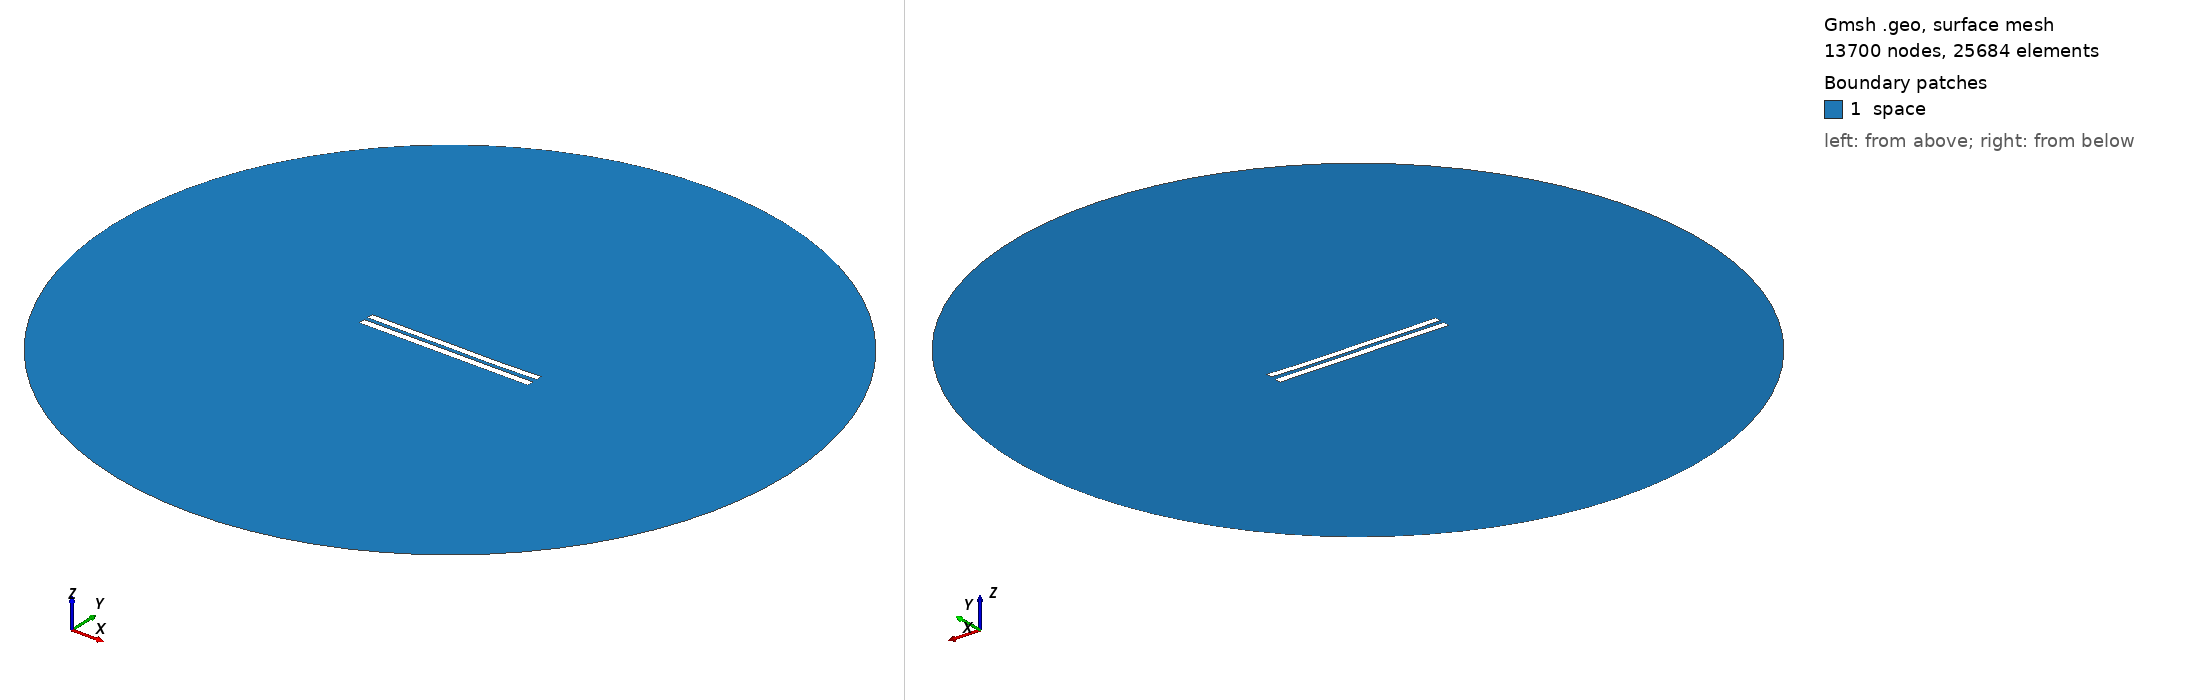

Gmsh geometry script, surface-meshed: 13700 nodes, 25684 surface elements. Boundary patches (legend numbers): 1 space. Left view from above one corner, right view from below the opposite corner. Legend entries are the model's physical surfaces. The drawing asked Gmsh for element sizes between 1% and 20% of the model's largest extent; the script's own settings can give other sizes.

=== 5892.geo (drawn) ===
//---------------------------------------
// Geometry kernel
//---------------------------------------

SetFactory("OpenCASCADE");



//---------------------------------------
// Parameters of the geometry
//---------------------------------------

// Overetch of the upper plate
overetch = 0.125;

// Distance between the plates
distance = 2.5;

// Discretization over the x axis (for the deformation)
nx = 50; 

// Length of the plate
L = 100 - overetch; 

// Number of modes
n = 4; 

// 1st mode coefficient
coeff(1) = 0.0;
beta(1) = 0.596864 * 3.1415926535 / L;

// 2nd mode coefficient
coeff(2) = -0.15;
beta(2) = 1.49418 * 3.1415926535 / L;

// 3rd mode coefficient
coeff(3) = 0.07499999999999998;
beta(3) = 2.50025 * 3.1415926535 / L;

// 4th mode coefficient
coeff(4) = -0.075;
beta(4) = 3.49999 * 3.1415926535 / L;



//---------------------------------------
// Upper plate (deformed rectangle)
//---------------------------------------

// Coordiantes of the upper plate
xmin = -50;
xmax = 50 - overetch;

// Height of the upper plate
yheight = 4 - 2 * overetch;

// Indexes of the points
UpperID[] = {};
LowerID[] = {};
LeftID[] = {};
RightID[] = {};

// Point index
p = 1;

// Horizontal edges
For i In {1:nx}
    x = xmin + (i-1)*(xmax - xmin)/(nx-1);

    y_bottom = distance / 2 + overetch;
    For j In {1:n}
        C = (Cosh(beta(j)*L) + Cos(beta(j)*L)) / (Sinh(beta(j)*L) + Sin(beta(j)*L));
        y_bottom  = y_bottom + coeff(j) * (Cosh(beta(j)*(x+50)) - Cos(beta(j)*(x+50)) - C * (Sinh(beta(j)*(x+50)) - Sin(beta(j)*(x+50))));
    EndFor

    y_top = y_bottom + yheight;

    Point(p) = {x, y_top, 0, 1.0};
    UpperID[i] = p;
    p = p + 1;

    Point(p) = {x, y_bottom, 0, 1.0};
    LowerID[i] = p;
    p = p + 1;
EndFor

// Create point lists
UpperPts[] = {}; LowerPts[] = {};
For i In {1:nx}
  UpperPts[] += {UpperID[i]};
  LowerPts[] += {LowerID[i]};
EndFor

// Build splines
Spline(1) = {UpperPts[]};
Spline(2) = {LowerPts[]};
Line(3) = {LowerPts[nx-1], UpperPts[nx-1]};
Line(4) = {LowerPts[0], UpperPts[0]};

// Build the plane surface
Curve Loop(1) = {2, 3, -1, -4};
Plane Surface(1) = {1};



//---------------------------------------
// Lower plate (rectangle)
//---------------------------------------

// Vertices
Point(1001) = {-50, -1, 0, 1.0};
Point(1002) = { 50, -1, 0, 1.0};
Point(1003) = { 50,  -5, 0, 1.0};
Point(1004) = {-50,  -5, 0, 1.0};

// Edges
Line(5) = {1001, 1002};
Line(6) = {1002, 1003};
Line(7) = {1003, 1004};
Line(8) = {1004, 1001};

// Plane surface
Line Loop(2) = {5, 6, 7, 8};
Plane Surface(2) = {2}; 



//---------------------------------------
// Outer (fictious) boundary
//---------------------------------------

// Points
Point(1005) = {0, 0, 0};       // Center
Point(1006) = {200, 0, 0};     // Start point
Point(1007) = {0, 200, 0};     // 90 degrees
Point(1008) = {-200, 0, 0};    // 180 degrees
Point(1009) = {0, -200, 0};    // 270 degrees

// Circle arcs (each needs start, center, end)
Circle(9) = {1006, 1005, 1007};
Circle(10) = {1007, 1005, 1008};
Circle(11) = {1008, 1005, 1009};
Circle(12) = {1009, 1005, 1006};

// Plane surface for the entire domain
Curve Loop(3) = {9, 10, 11, 12};
Surface(3) = {3};

// Subtract the plates from the whole domain to obtain the actual domain where we want to solve the equations
BooleanDifference{ Surface{3}; Delete; }{ Surface{1}; Surface{2}; Delete; }




//---------------------------------------
// Transfinite Lines/Curves
//---------------------------------------

// Set the number of points on the boundaries
r = 7;

// Plates
Transfinite Curve {1, 2} = 50*r Using Progression 1;
Transfinite Curve {3, 4} = 2*r Using Progression 1;
Transfinite Line {5, 7} = 50*r Using Progression 1;
Transfinite Line {6, 8} = 2*r Using Progression 1;

// Outer boundary
Transfinite Line {9, 10, 11, 12} = 20 Using Progression 1;



//---------------------------------------
// Physical groups
//---------------------------------------                

// Physical curves (boundaries)
Physical Line("force_segment", 10) = {2};
Physical Line("upper_plate", 11) = {1, 3, 4};
Physical Line("lower_plate", 12) = {5, 6, 7, 8};
Physical Line("boundary", 20) = {9, 10, 11, 12};

// Physical Surfaces
Physical Surface("space", 30) = {3};



//---------------------------------------
// 6. Generate the Mesh
//---------------------------------------

// 2D mesh generation
Mesh 2;
